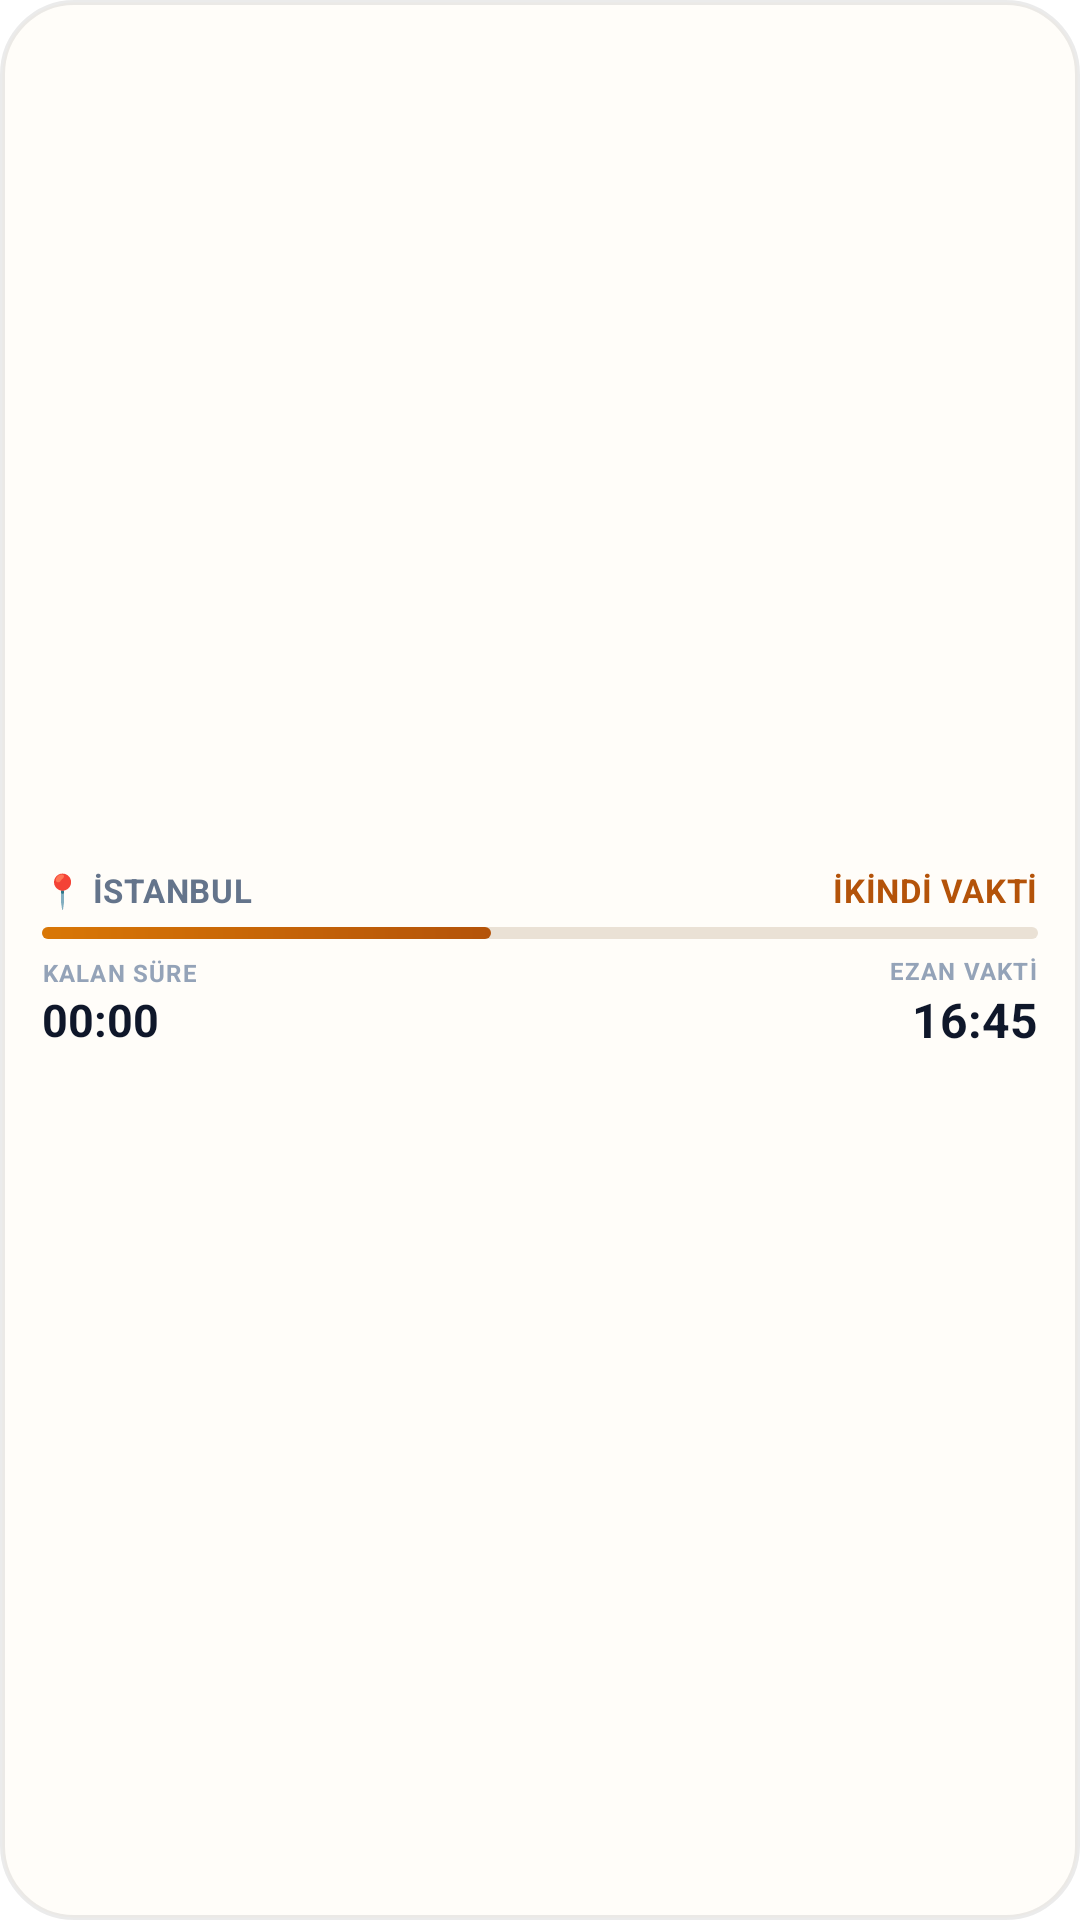

Produce the Android XML layout that renders to this screen, including the resource entries it uses.
<!-- AndroidManifest.xml: fallback theme Theme.MaterialComponents.DayNight.NoActionBar -->
<!-- res/layout/widget_prayer_next.xml -->
<?xml version="1.0" encoding="utf-8"?>
<LinearLayout xmlns:android="http://schemas.android.com/apk/res/android"
    android:id="@+id/widget_root_layout"
    android:layout_width="match_parent"
    android:layout_height="match_parent"
    android:background="@drawable/widget_prayer_card_bg"
    android:orientation="vertical"
    android:gravity="center_vertical"
    android:paddingHorizontal="14dp"
    android:paddingVertical="7dp"
    android:clickable="true"
    android:focusable="true">

    
    <LinearLayout
        android:layout_width="match_parent"
        android:layout_height="wrap_content"
        android:orientation="horizontal"
        android:gravity="center_vertical">

        <TextView
            android:id="@+id/widget_city"
            android:layout_width="0dp"
            android:layout_height="wrap_content"
            android:layout_weight="1"
            android:text="📍 İSTANBUL"
            android:textColor="@color/widget_prayer_city"
            android:textSize="11sp"
            android:textStyle="bold"
            android:letterSpacing="0.02"
            android:singleLine="true"
            android:ellipsize="end" />

        <TextView
            android:id="@+id/widget_prayer_name"
            android:layout_width="wrap_content"
            android:layout_height="wrap_content"
            android:text="İKİNDİ VAKTİ"
            android:textColor="@color/widget_prayer_title"
            android:textSize="11sp"
            android:textStyle="bold"
            android:letterSpacing="0.02"
            android:singleLine="true" />
    </LinearLayout>

    
    <ProgressBar
        android:id="@+id/widget_prayer_progress"
        style="?android:attr/progressBarStyleHorizontal"
        android:layout_width="match_parent"
        android:layout_height="4dp"
        android:layout_marginTop="5dp"
        android:layout_marginBottom="5dp"
        android:max="100"
        android:progress="45"
        android:progressDrawable="@drawable/widget_prayer_progress" />

    
    <LinearLayout
        android:layout_width="match_parent"
        android:layout_height="wrap_content"
        android:orientation="horizontal"
        android:gravity="center_vertical">

        <LinearLayout
            android:layout_width="0dp"
            android:layout_height="wrap_content"
            android:layout_weight="1"
            android:orientation="vertical">

            <TextView
                android:layout_width="wrap_content"
                android:layout_height="wrap_content"
                android:text="KALAN SÜRE"
                android:textColor="@color/widget_prayer_subtitle"
                android:textSize="8sp"
                android:textStyle="bold"
                android:letterSpacing="0.05"
                android:singleLine="true" />

            <Chronometer
                android:id="@+id/widget_next_prayer_countdown"
                android:layout_width="wrap_content"
                android:layout_height="wrap_content"
                android:textColor="@color/widget_prayer_time_color"
                android:textSize="15sp"
                android:textStyle="bold"
                android:countDown="true"
                android:singleLine="true" />
        </LinearLayout>

        <LinearLayout
            android:layout_width="wrap_content"
            android:layout_height="wrap_content"
            android:gravity="end"
            android:orientation="vertical">

            <TextView
                android:layout_width="wrap_content"
                android:layout_height="wrap_content"
                android:text="EZAN VAKTİ"
                android:textColor="@color/widget_prayer_subtitle"
                android:textSize="8sp"
                android:textStyle="bold"
                android:letterSpacing="0.05"
                android:singleLine="true" />

            <TextView
                android:id="@+id/widget_next_prayer_time"
                android:layout_width="wrap_content"
                android:layout_height="wrap_content"
                android:text="16:45"
                android:textColor="@color/widget_prayer_time_color"
                android:textSize="16sp"
                android:textStyle="bold"
                android:singleLine="true" />
        </LinearLayout>
    </LinearLayout>

</LinearLayout>
<!-- resources referenced by this layout -->
<resources>
  <color name="widget_prayer_city">#64748B</color>
  <color name="widget_prayer_subtitle">#94A3B8</color>
  <color name="widget_prayer_time_color">#0F172A</color>
  <color name="widget_prayer_title">#B45309</color>
  <!-- drawable widget_prayer_card_bg (drawable) -->
  <?xml version="1.0" encoding="utf-8"?>
  <shape xmlns:android="http://schemas.android.com/apk/res/android"
      android:shape="rectangle">
      <corners android:radius="24dp" />
      <solid android:color="@color/widget_prayer_card_bg" />
      <stroke
          android:width="1.5dp"
          android:color="@color/widget_prayer_card_border" />
  </shape>
  <!-- drawable widget_prayer_progress (drawable) -->
  <?xml version="1.0" encoding="utf-8"?>
  <layer-list xmlns:android="http://schemas.android.com/apk/res/android">
      
      <item android:id="@android:id/background">
          <shape android:shape="rectangle">
              <corners android:radius="6dp" />
              <solid android:color="@color/widget_prayer_progress_track" />
          </shape>
      </item>
      
      <item android:id="@android:id/progress">
          <scale android:scaleWidth="100%">
              <shape android:shape="rectangle">
                  <corners android:radius="6dp" />
                  <gradient
                      android:angle="0"
                      android:startColor="@color/widget_prayer_progress_fill"
                      android:endColor="@color/widget_prayer_title" />
              </shape>
          </scale>
      </item>
  </layer-list>
  <color name="widget_prayer_card_bg">#FFFDF9</color>
  <color name="widget_prayer_card_border">#14000000</color>
  <color name="widget_prayer_progress_track">#EAE1D5</color>
  <color name="widget_prayer_progress_fill">#D97706</color>
</resources>
